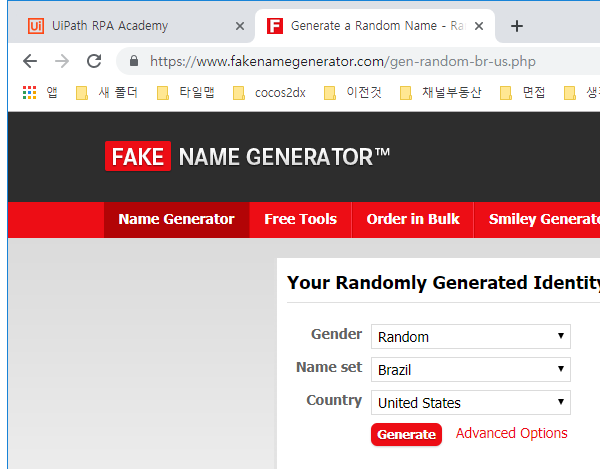
Task: l6-Selectors
Workflow: practice1

Step 1: Attach Browser 'chrome.exe Generate' in window 'Generate a Random Name*' (chrome.exe)

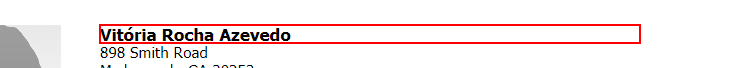
Step 2: get-text from the heading in window 'Generate a Random Name - Random, Brazil, United States - Fake Na*' (chrome.exe)

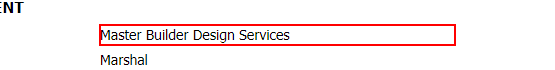
Step 3: get-text from the dd

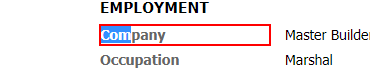
Step 4: Find Element 'DT' on the dt 'Company' in window 'Generate a Random Name - Random, Brazil, United States - Fake Na*' (chrome.exe)

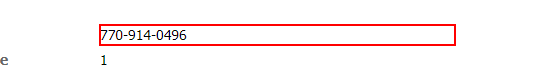
Step 5: get-text from the dd

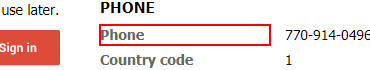
Step 6: Find Element 'DT' on the dt

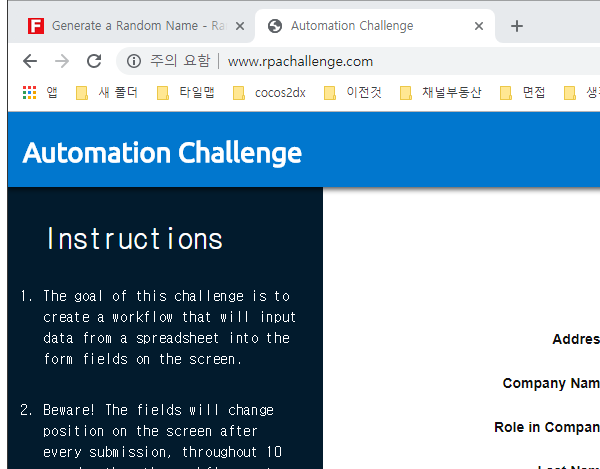
Step 7: Attach Browser 'chrome.exe Automation' in window 'Automation Challenge' (chrome.exe)

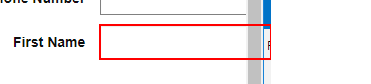
Step 8: type [name] into the text box in window 'Automation Challenge' (chrome.exe)

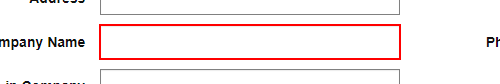
Step 9: type [companyName] into the text box in window 'Automation Challenge' (chrome.exe)

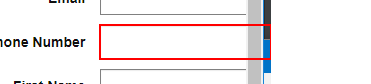
Step 10: type [phoneNumber] into the text box in window 'Automation Challenge' (chrome.exe)